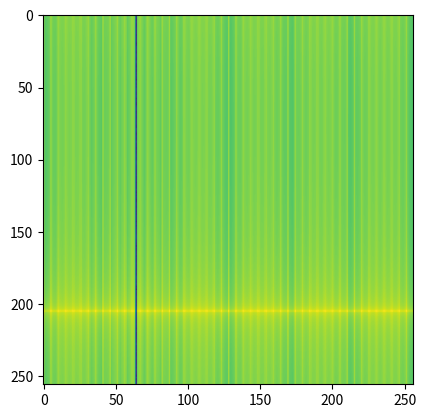

Generate this figure with matplotlib:
import numpy as np
from scipy.linalg import qr
import matplotlib.pyplot as plt

def power_iteration(A, u, max_iter=100):
    '''
    Simple power iteration for largest eigenvalue
    '''
    for i in range(max_iter):
        w = A.dot(u)
        u = w/np.linalg.norm(w)
        e = u.T.conj().dot(A).dot(u)

    return e


def inverse_iteration(A, u, max_iter=100):
    pass


def rayleigh_quotient_iteration(A, u, max_iter=100):
    pass


def qr_iteration(A):
    pass


def simutaneous_iteration(A, Q, max_iter=1):
    '''
    simultaneous iteration is power iteration applied to several vectors
    '''
    for i in range(max_iter):
        Z = A.dot(Q)
        Q, R = qr(Z)	# reduce QR factorization of Z

    return R


if __name__ == "__main__":
    import time

    len_size = 256
    X, Y = np.meshgrid(np.arange(len_size), np.arange(len_size))
    Z = np.exp(2j*np.pi*(0.2*X-0.2*Y + 0.01*X*X))

    plt.imshow(np.log10(abs(np.fft.fft2(Z))))
    # Z = Z.dot(Z.T.conj())
    # tic = time.time()
    # np.linalg.eigvalsh(Z)
    # print(time.time() - tic)
    #
    #
    # I = np.identity(len_size)
    # tic = time.time()
    # simutaneous_iteration(Z, I, max_iter=5)
    # print(time.time() - tic)
			
